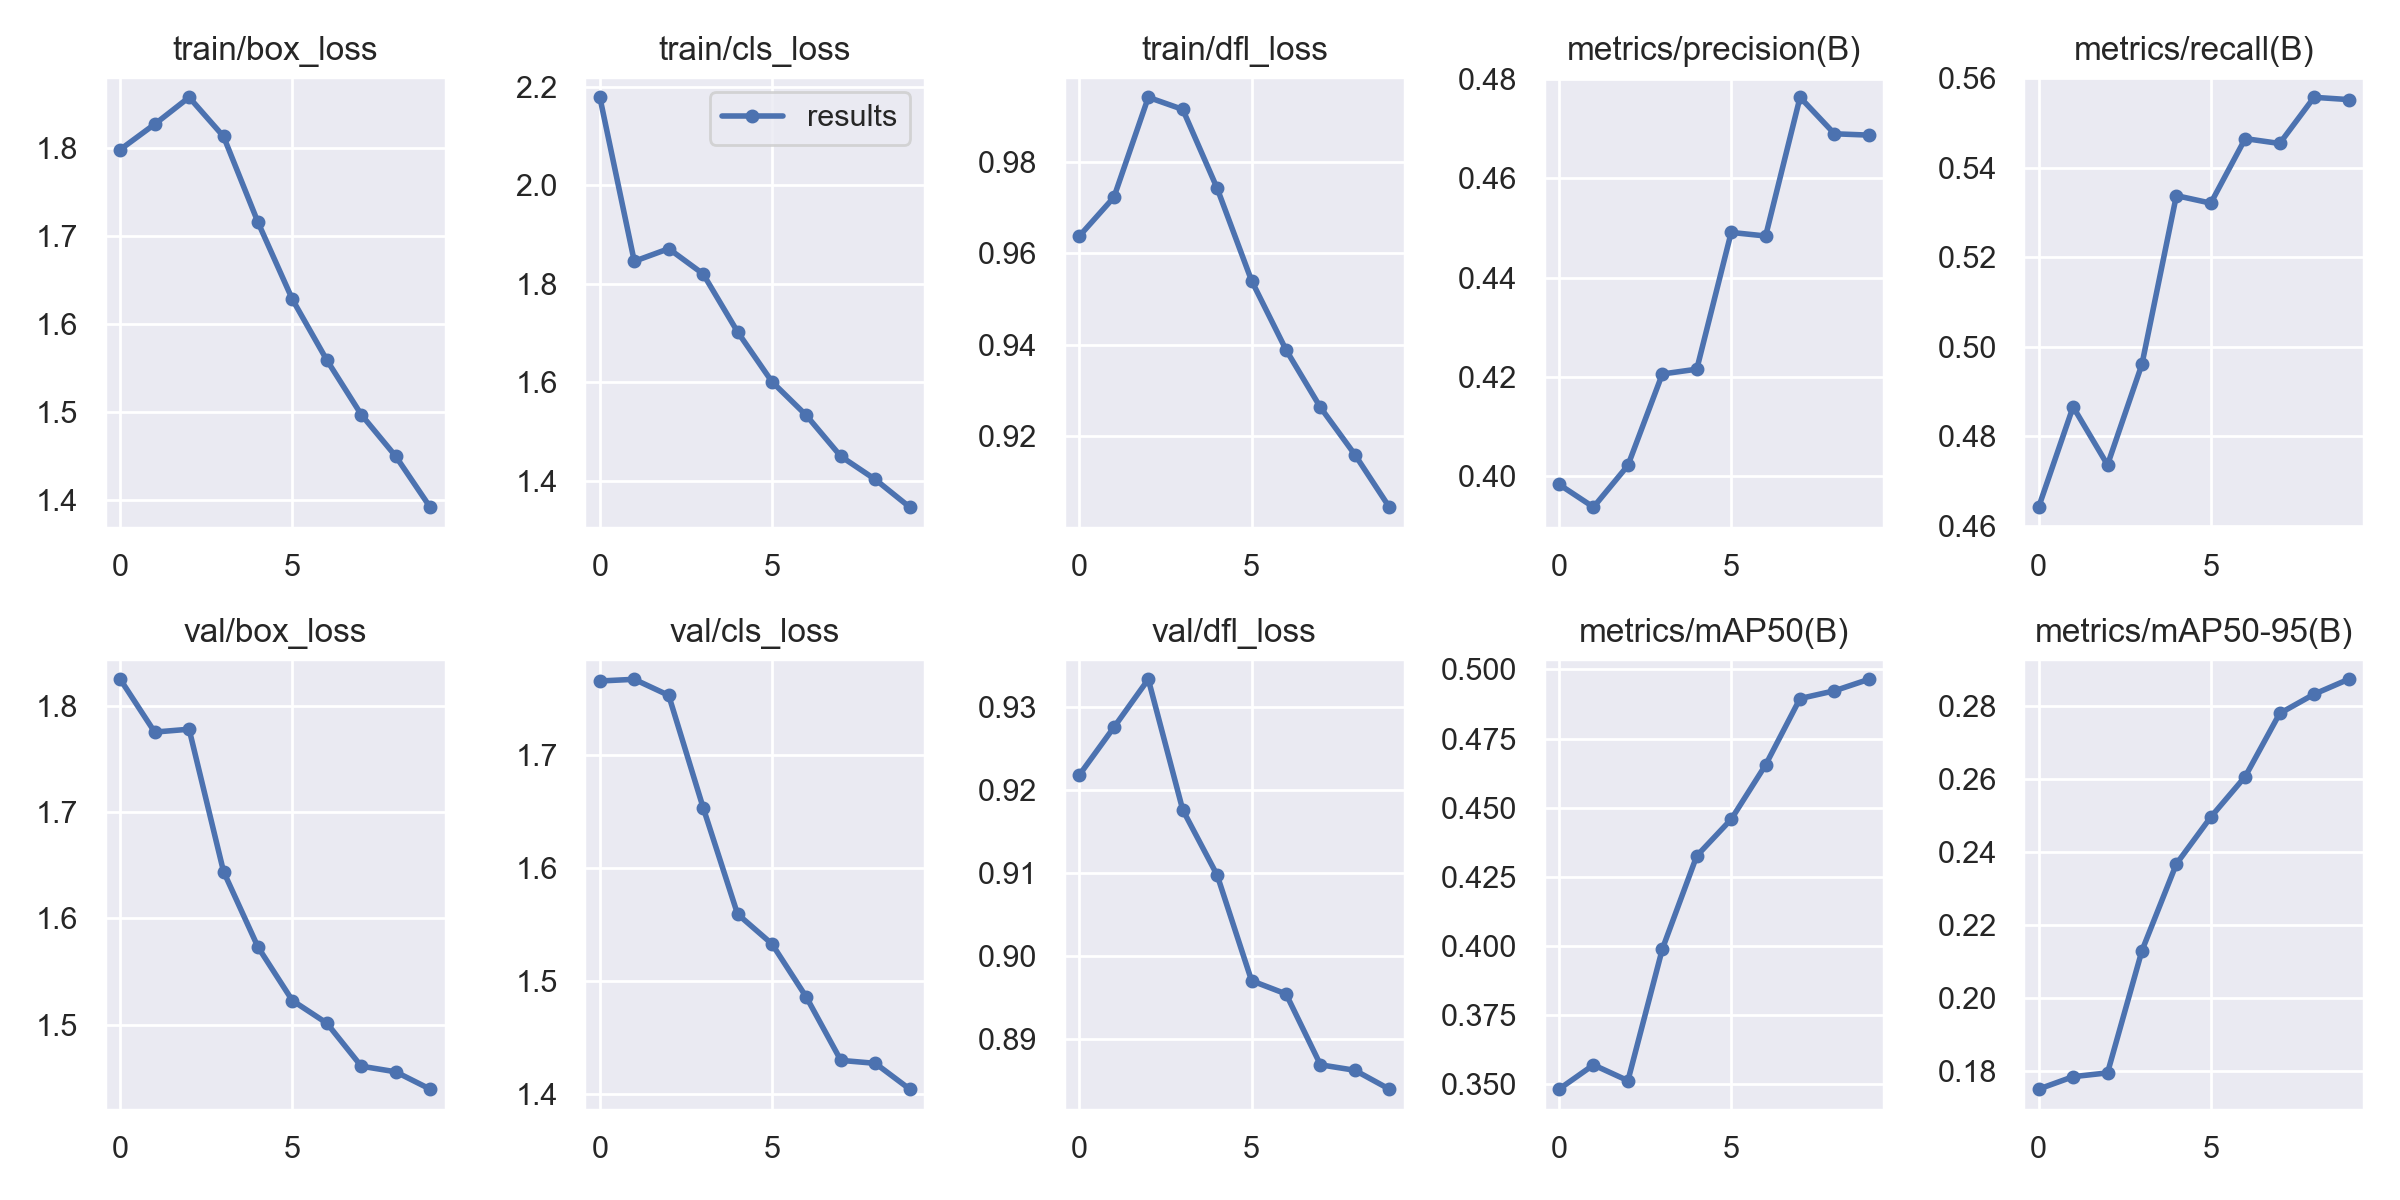

The data file committed next to this chart (first rows):
epoch, train/box_loss, train/cls_loss, train/dfl_loss, metrics/precision(B), metrics/recall(B), metrics/mAP50(B), metrics/mAP50-95(B), val/box_loss, val/cls_loss, val/dfl_loss, lr/pg0, lr/pg1, lr/pg2
0, 1.799, 2.179, 0.9638, 0.3984, 0.4642, 0.3481, 0.175, 1.825, 1.765, 0.9219, 0.07, 0.003333, 0.003333
1, 1.827, 1.846, 0.9723, 0.3938, 0.4866, 0.3569, 0.1784, 1.776, 1.767, 0.9276, 0.03934, 0.006006, 0.006006
2, 1.858, 1.871, 0.9941, 0.4022, 0.4736, 0.3512, 0.1795, 1.778, 1.752, 0.9334, 0.008023, 0.00802, 0.00802
3, 1.814, 1.82, 0.9915, 0.4206, 0.4961, 0.3988, 0.213, 1.644, 1.653, 0.9176, 0.00703, 0.00703, 0.00703
4, 1.716, 1.702, 0.9742, 0.4216, 0.5338, 0.4325, 0.2367, 1.573, 1.559, 0.9098, 0.00703, 0.00703, 0.00703
5, 1.628, 1.601, 0.954, 0.4491, 0.5321, 0.4458, 0.2496, 1.523, 1.533, 0.8971, 0.00604, 0.00604, 0.00604
6, 1.559, 1.533, 0.9389, 0.4484, 0.5465, 0.4654, 0.2607, 1.501, 1.486, 0.8955, 0.00505, 0.00505, 0.00505
7, 1.497, 1.45, 0.9263, 0.4763, 0.5454, 0.4895, 0.278, 1.461, 1.43, 0.8869, 0.00406, 0.00406, 0.00406
8, 1.45, 1.403, 0.916, 0.4689, 0.5557, 0.4923, 0.2833, 1.456, 1.427, 0.8863, 0.00307, 0.00307, 0.00307
9, 1.392, 1.346, 0.9045, 0.4687, 0.5552, 0.4964, 0.2873, 1.439, 1.404, 0.884, 0.00208, 0.00208, 0.00208
